Run: headless pygame with SDL's dummy video driver; simulated clock (each Clock.tick advances the game by its frame time, no real sleeping); random seed 0; keys injected as events and as key.get_pressed() state; no mouse input.
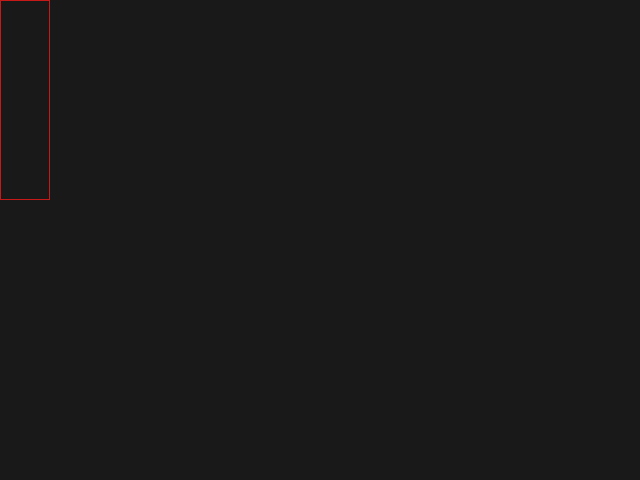
Frame 1 of 4 · flips 1–60 · no input
Frame 2 of 4 · flips 61–180 · tapped SPACE, RETURN · held RIGHT (→), D · screen unchanged from frame 1, image omitted
Frame 3 of 4 · flips 181–300 · held DOWN (↓), S · screen unchanged from frame 2, image omitted
Frame 4 of 4 · flips 301–420 · held LEFT (←), A, UP (↑), W · screen unchanged from frame 3, image omitted

The pygame program that drew these frames:

import time as t
import pygame as pg

class Color:
    black = ( 25, 25, 25)
    white = (200,200,200)
    red   = (200, 25, 25)
    green = ( 25,200, 25)
    blue  = ( 25, 25,200)

class FrameRate:
    def __init__(self, target: int):
        self.fps = 0
        self.target = target
        self.reference = t.time()

    def cap(self):
        timesdelta = t.time() - self.reference

        if timesdelta < 1/self.target:
            t.sleep(1/self.target - timesdelta)

        self.fps = round(1/(t.time() - self.reference))
        self.reference = t.time()

class Task:
    def __init__(self, time_trigger, callback):
        self.callback = callback
        self.time_trigger = time_trigger
        self.time_reference = t.time()
    
    def update(self):
        timesdelta = t.time() - self.time_reference
        if timesdelta >= self.time_trigger:
            self.callback()
            self.time_reference = t.time()

def message():
    print('THE TIME HAS COME')

def print_fps():
    global framerate
    print(framerate.fps)

def move_thing():
    global thing
    global speed
    thing.x += speed
    if thing.x > 480:
        speed = -speed 
    elif thing.x < 0:
        speed = -speed 


game_exit = False

thing = pg.Rect(0,0,50,200)
speed = 1

render_list = [
    thing
]

tasks = [
    Task(10, message),
    Task(3, print_fps),
    Task(0.1, move_thing)
]

framerate = FrameRate(60)

pg.init()
pg.display.set_mode((640,480))

while not game_exit:
    for event in pg.event.get():
        if event.type == pg.QUIT:
            game_exit = True

    for task in tasks:
        task.update()

    # Render
    surface = pg.display.get_surface()
    surface.fill(Color.black)

    for box in render_list:
        pg.draw.rect(surface, Color.red, box, width=1)

    pg.display.flip()

    # FPS Control
    framerate.cap()
pg.quit()
